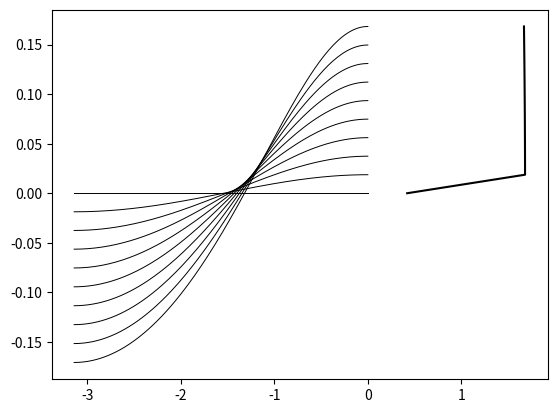

Generate this figure with matplotlib:
import numpy as np
from scipy import fft, optimize
import matplotlib.pyplot as plt


def func_guess(X_half, height, P):
    return height * np.cos(((2 * np.pi) / P) * X_half)


def bessel_symbol(Xi, s):
    return (1 + Xi ** 2) ** (-s / 2)


def even_half_to_full_P(half):
    return np.concatenate((half, np.flip(half[1:-1])))


def odd_half_to_full_P(half):
    return np.concatenate((half, -np.flip(half[1:-1])))


def FKDV_system(sol, height, P, s, symb_coeffs):
    phi_half, mu = sol[:-1], sol[-1]
    phi = np.concatenate((phi_half, np.flip(phi_half[1:-1])))

    phi_coeffs = fft.dct(phi_half, type=1)
    scaled_phi_coeffs = np.multiply(phi_coeffs, 2 * symb_coeffs)
    smoothed_phi_half = fft.idct(scaled_phi_coeffs, type=1)
    smoothed_phi = np.concatenate((smoothed_phi_half, np.flip(smoothed_phi_half[1:-1])))

    eq_err = (mu * phi) - ((1 / 2) * phi ** 2) - smoothed_phi
    height_err = np.array([np.abs(height - phi[int(len(phi) / 2) + 1])])
    return np.concatenate((eq_err[: len(sol) - 1], height_err))


if __name__ == "__main__":
    s = 0.5
    P = 2 * np.pi
    N = 2 ** 7
    X_half = np.linspace(-P / 2, 0, N)
    samples = 10

    bif_point = bessel_symbol((2 * np.pi) / P, s)
    symb_coeffs = bessel_symbol(np.array([(2 * np.pi * k) / P for k in range(0, N)]), s)
    H = np.linspace(0, 0.2 * bif_point, samples)
    wavespeeds, max_heights = np.zeros(samples), np.zeros(samples)

    for i in range(0, samples):
        phi_guess = func_guess(X_half, H[i], P)
        wavespeed_guess = np.array([0.5 * bif_point])

        F = lambda sol: FKDV_system(sol, H[i], P, s, symb_coeffs)
        solution = optimize.fsolve(F, np.concatenate((phi_guess, wavespeed_guess)))

        wavespeeds[i] = solution[-1]
        max_heights[i] = np.max(solution[:-1])
        plt.plot(X_half, solution[:-1], "k", linewidth=0.7)
    plt.show()
    plt.plot(wavespeeds, max_heights, "k")
    plt.show()
